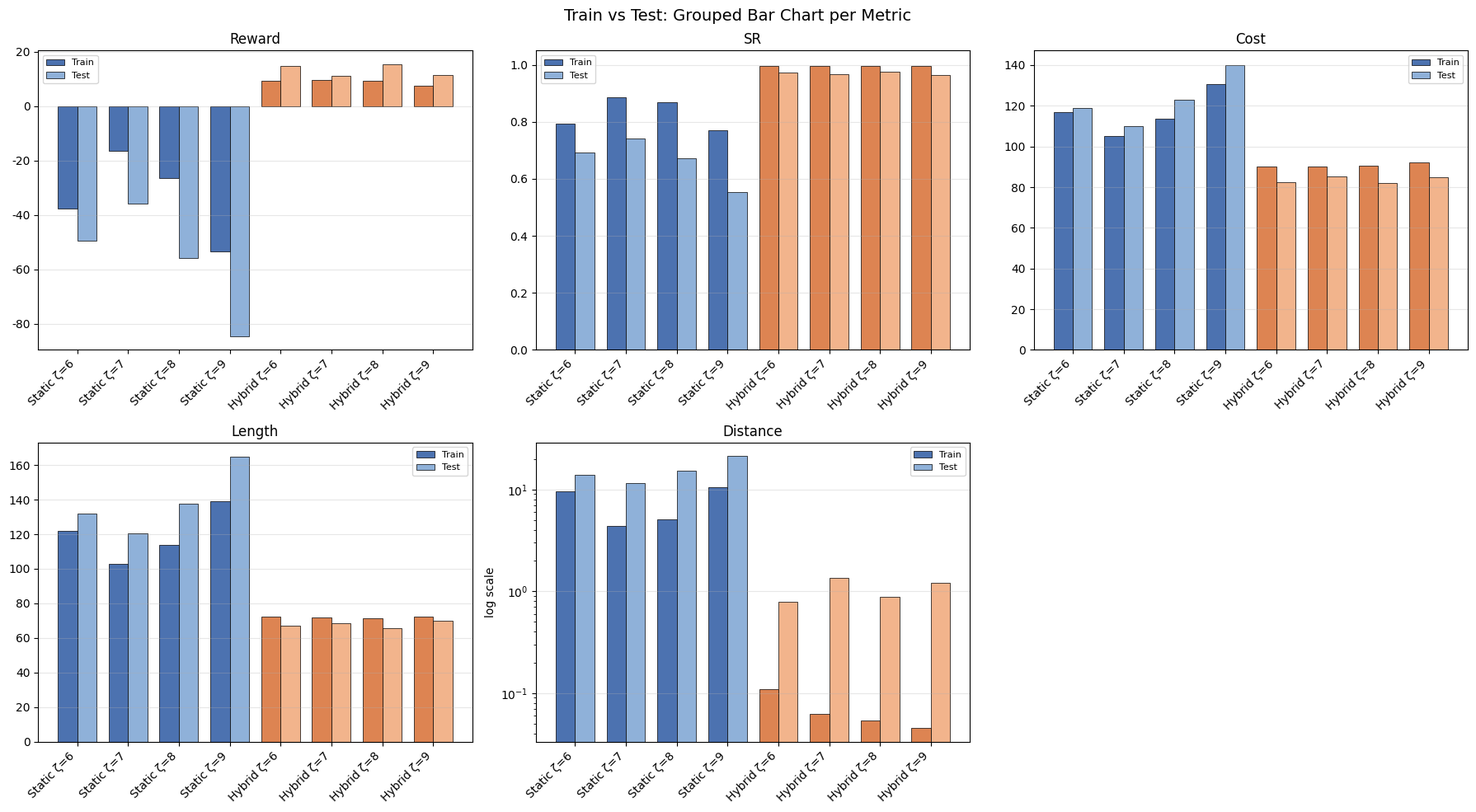
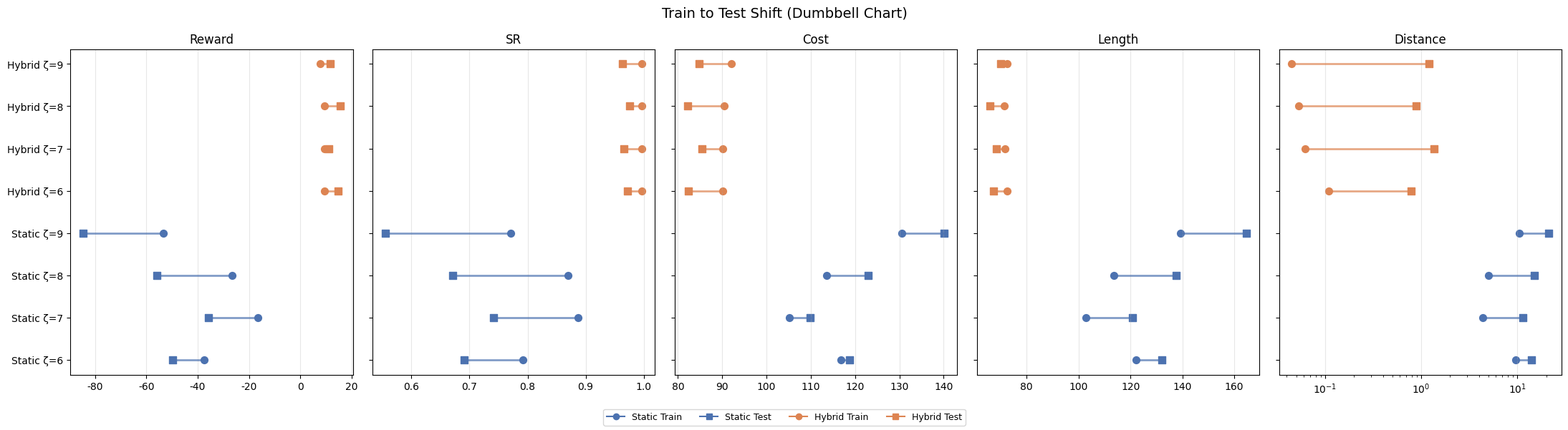
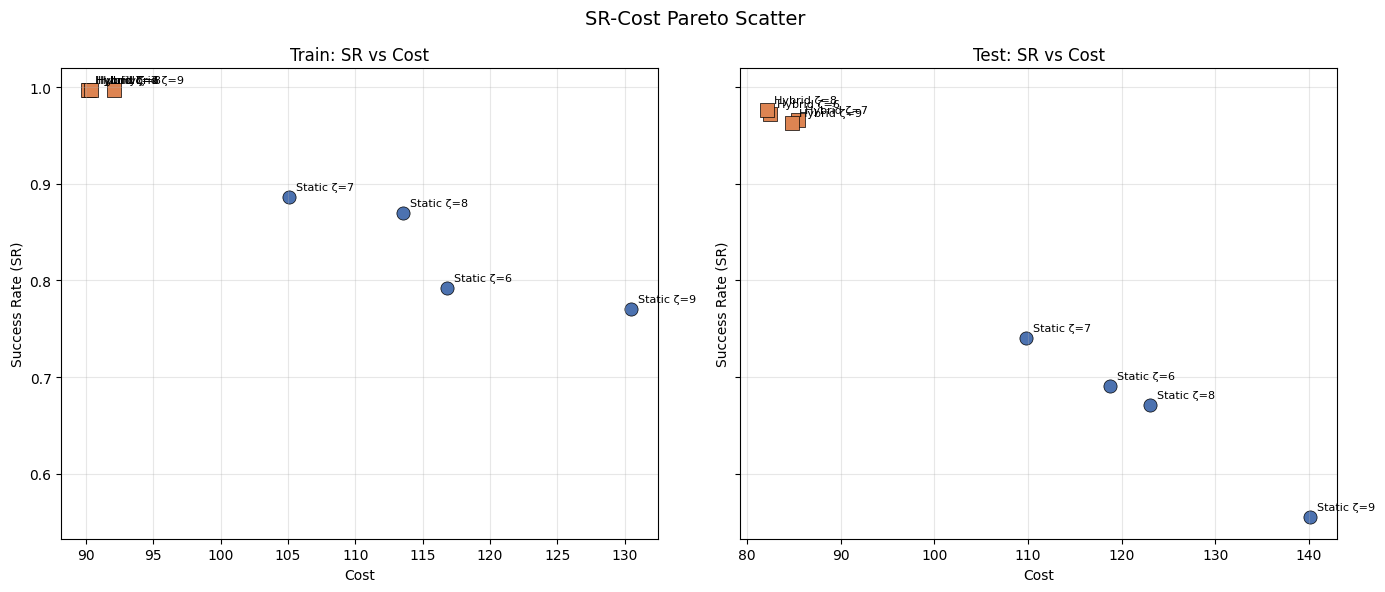
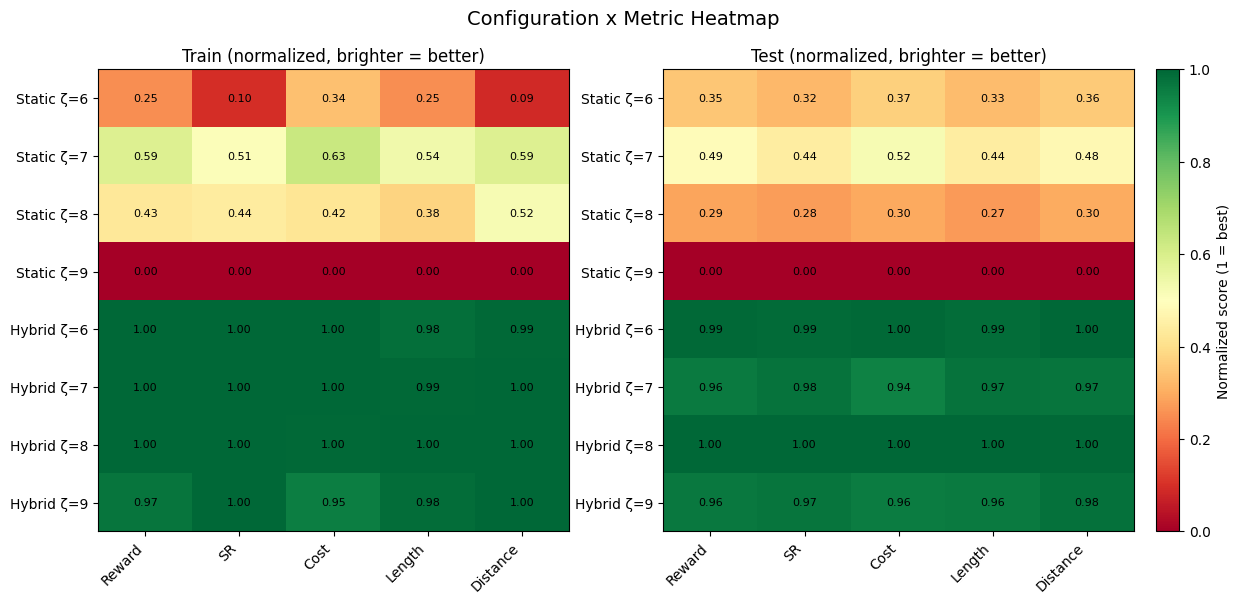
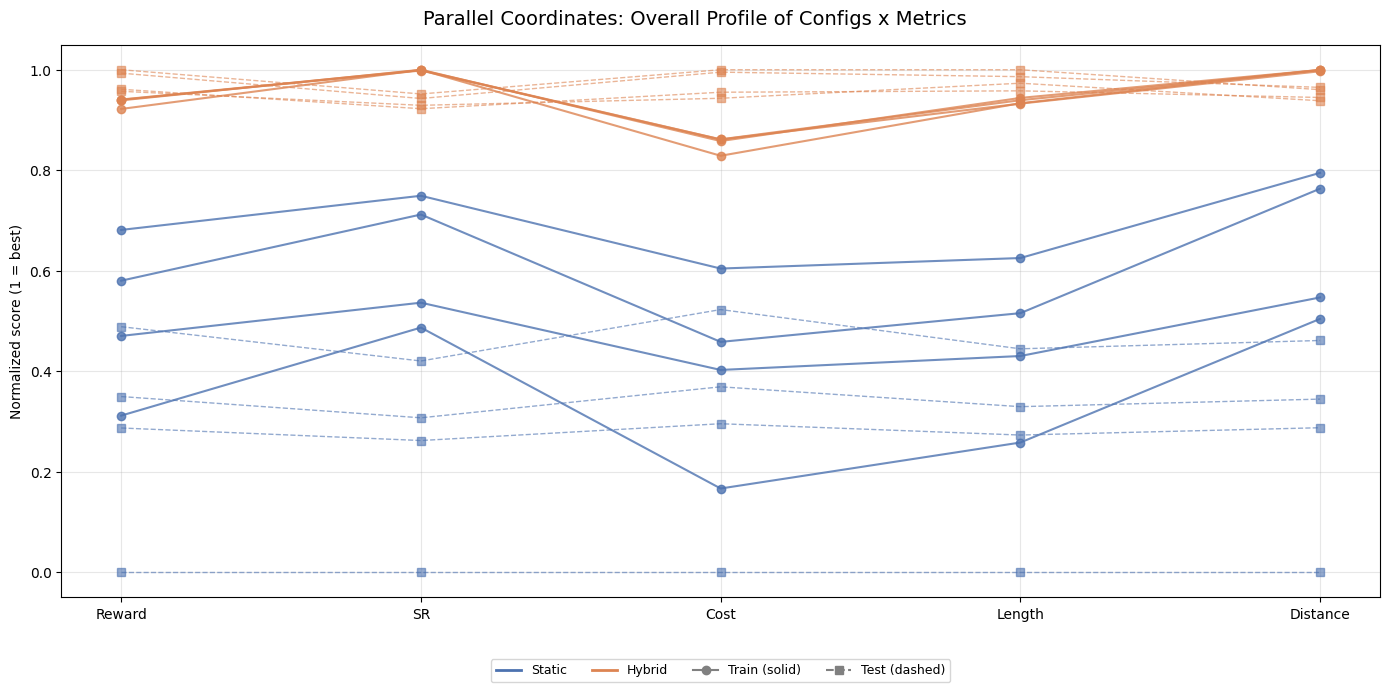

Write the Python code that produced these figures, in order.
import numpy as np
import matplotlib.pyplot as plt
import matplotlib as mpl
from matplotlib.lines import Line2D

mpl.rcParams['font.sans-serif'] = ['DejaVu Sans']
mpl.rcParams['axes.unicode_minus'] = False

# ---------------- Data ----------------
configs = [
    'Static ζ=6', 'Static ζ=7', 'Static ζ=8', 'Static ζ=9',
    'Hybrid ζ=6', 'Hybrid ζ=7', 'Hybrid ζ=8', 'Hybrid ζ=9',
]
metrics = ['Reward', 'SR', 'Cost', 'Length', 'Distance']

train = np.array([
    [-37.5676, 0.7923, 116.7976, 122.1181, 9.6423],
    [-16.4593, 0.8864, 105.0993, 102.8221, 4.3911],
    [-26.5716, 0.8699, 113.5616, 113.6781, 5.0576],
    [-53.4371, 0.7704, 130.4771, 139.1529, 10.5447],
    [9.4554, 0.9966, 90.2046, 72.4182, 0.1084],
    [9.5065, 0.9970, 90.1935, 71.7420, 0.0619],
    [9.3410, 0.9973, 90.3890, 71.2911, 0.0534],
    [7.6335, 0.9972, 92.0865, 72.3353, 0.0451],
])

test = np.array([
    [-49.6436, 0.691, 118.7436, 132.091, 13.9269],
    [-35.7321, 0.741, 109.8321, 120.697, 11.4562],
    [-55.9046, 0.671, 123.0046, 137.680, 15.1331],
    [-84.6498, 0.555, 140.1498, 164.714, 21.2280],
    [14.7598, 0.972, 82.4402, 67.108, 0.7881],
    [11.1466, 0.966, 85.4534, 68.398, 1.3511],
    [15.4386, 0.976, 82.1614, 65.745, 0.8848],
    [11.5449, 0.963, 84.7551, 69.899, 1.2143],
])

colors_static = '#4C72B0'
colors_hybrid = '#DD8452'
bar_colors_train = ['#4C72B0'] * 4 + ['#DD8452'] * 4
bar_colors_test = ['#8FB1D9'] * 4 + ['#F2B48C'] * 4

# ---------------- 1. Grouped bar chart: train vs test per metric ----------------
fig, axes = plt.subplots(2, 3, figsize=(18, 10))
x = np.arange(len(configs))
w = 0.38
for ax, mi in zip(axes.flat, range(len(metrics))):
    ax.bar(x - w / 2, train[:, mi], w, label='Train', color=bar_colors_train, edgecolor='black', linewidth=0.5)
    ax.bar(x + w / 2, test[:, mi], w, label='Test', color=bar_colors_test, edgecolor='black', linewidth=0.5)
    ax.set_xticks(x)
    ax.set_xticklabels(configs, rotation=45, ha='right')
    ax.set_title(metrics[mi])
    if metrics[mi] == 'SR':
        ax.set_ylim(0, 1.05)
    if metrics[mi] == 'Distance':
        ax.set_yscale('log')
        ax.set_ylabel('log scale')
    ax.grid(axis='y', alpha=0.3)
    ax.legend(fontsize=8)
axes.flat[-1].axis('off')
fig.suptitle('Train vs Test: Grouped Bar Chart per Metric', fontsize=14)
fig.tight_layout()
fig.savefig('fig1_grouped_bar.png', dpi=300)
plt.show()

# ---------------- 2. Dumbbell chart: train to test shift ----------------
fig, axes = plt.subplots(1, len(metrics), figsize=(22, 6), sharey=True)
y = np.arange(len(configs))
for ax, mi in zip(axes, range(len(metrics))):
    for i in range(len(configs)):
        c = colors_static if i < 4 else colors_hybrid
        ax.plot([train[i, mi], test[i, mi]], [i, i], color=c, lw=2, alpha=0.7)
        ax.scatter(train[i, mi], i, color=c, marker='o', s=50, label='Train' if i == 0 else None)
        ax.scatter(test[i, mi], i, color=c, marker='s', s=50, label='Test' if i == 0 else None)
    ax.set_title(metrics[mi])
    ax.grid(axis='x', alpha=0.3)
    if metrics[mi] == 'Distance':
        ax.set_xscale('log')
axes[0].set_yticks(y)
axes[0].set_yticklabels(configs)
handles = [
    Line2D([0], [0], color=colors_static, marker='o', label='Static Train'),
    Line2D([0], [0], color=colors_static, marker='s', label='Static Test'),
    Line2D([0], [0], color=colors_hybrid, marker='o', label='Hybrid Train'),
    Line2D([0], [0], color=colors_hybrid, marker='s', label='Hybrid Test'),
]
fig.legend(handles=handles, loc='lower center', ncol=4, fontsize=9)
fig.suptitle('Train to Test Shift (Dumbbell Chart)', fontsize=14)
fig.tight_layout(rect=[0, 0.05, 1, 1])
fig.savefig('fig2_dumbbell.png', dpi=300)
plt.show()

# ---------------- 3. SR-Cost Pareto scatter ----------------
fig, axes = plt.subplots(1, 2, figsize=(14, 6), sharey=True)
for ax, data, title in zip(axes, [train, test], ['Train', 'Test']):
    for i, c in enumerate(configs):
        color = colors_static if i < 4 else colors_hybrid
        marker = 'o' if i < 4 else 's'
        ax.scatter(data[i, 2], data[i, 1], color=color, marker=marker, s=90, edgecolor='black', linewidth=0.5)
        ax.annotate(c, (data[i, 2], data[i, 1]), textcoords='offset points', xytext=(5, 5), fontsize=8)
    ax.set_xlabel('Cost')
    ax.set_ylabel('Success Rate (SR)')
    ax.set_title(f'{title}: SR vs Cost')
    ax.grid(alpha=0.3)
fig.suptitle('SR-Cost Pareto Scatter', fontsize=14)
fig.tight_layout()
fig.savefig('fig3_sr_cost.png', dpi=300)
plt.show()


# ---------------- 4. Heatmap: column-wise min-max normalization ----------------
def normalize_col(col, higher_better):
    lo, hi = col.min(), col.max()
    if hi == lo: return np.ones_like(col)
    z = (col - lo) / (hi - lo)
    return z if higher_better else 1 - z


higher_better = {'Reward': True, 'SR': True, 'Cost': False, 'Length': False, 'Distance': False}
train_norm = np.column_stack([normalize_col(train[:, i], higher_better[m]) for i, m in enumerate(metrics)])
test_norm = np.column_stack([normalize_col(test[:, i], higher_better[m]) for i, m in enumerate(metrics)])

fig, axes = plt.subplots(1, 2, figsize=(14, 6))
for ax, mat, title in zip(axes, [train_norm, test_norm],
                          ['Train (normalized, brighter = better)',
                           'Test (normalized, brighter = better)']):
    im = ax.imshow(mat, cmap='RdYlGn', aspect='auto', vmin=0, vmax=1)
    ax.set_xticks(range(len(metrics)));
    ax.set_xticklabels(metrics, rotation=45, ha='right')
    ax.set_yticks(range(len(configs)));
    ax.set_yticklabels(configs)
    for i in range(mat.shape[0]):
        for j in range(mat.shape[1]):
            ax.text(j, i, f'{mat[i, j]:.2f}', ha='center', va='center', fontsize=8)
    ax.set_title(title)
fig.colorbar(im, ax=axes, fraction=0.025, pad=0.02, label='Normalized score (1 = best)')
fig.suptitle('Configuration x Metric Heatmap', fontsize=14)
fig.savefig('fig4_heatmap.png', dpi=300)
plt.show()

# ---------------- 5. Parallel coordinates: 8 configs x 5 metrics ----------------
fig, ax = plt.subplots(figsize=(14, 7))
all_data = np.vstack([train, test])
norm_all = np.column_stack([normalize_col(all_data[:, i], higher_better[m]) for i, m in enumerate(metrics)])
n_train = len(train)
for i, c in enumerate(configs):
    color = colors_static if i < 4 else colors_hybrid
    ax.plot(range(len(metrics)), norm_all[i], color=color, marker='o', lw=1.5, alpha=0.8, label=f'{c} (Train)')
    ax.plot(range(len(metrics)), norm_all[n_train + i], color=color, marker='s', lw=1.0, linestyle='--', alpha=0.6)
ax.set_xticks(range(len(metrics)))
ax.set_xticklabels(metrics)
ax.set_ylabel('Normalized score (1 = best)')
ax.set_ylim(-0.05, 1.05)
ax.grid(alpha=0.3)
handles = [Line2D([0], [0], color=colors_static, lw=2, label='Static'),
           Line2D([0], [0], color=colors_hybrid, lw=2, label='Hybrid'),
           Line2D([0], [0], color='gray', marker='o', label='Train (solid)'),
           Line2D([0], [0], color='gray', marker='s', linestyle='--', label='Test (dashed)')]
ax.legend(handles=handles, loc='upper center', bbox_to_anchor=(0.5, -0.1), ncol=4, fontsize=9)
fig.suptitle('Parallel Coordinates: Overall Profile of Configs x Metrics', fontsize=14)
fig.tight_layout()
fig.savefig('fig5_parallel_coords.png', dpi=300)
plt.show()
